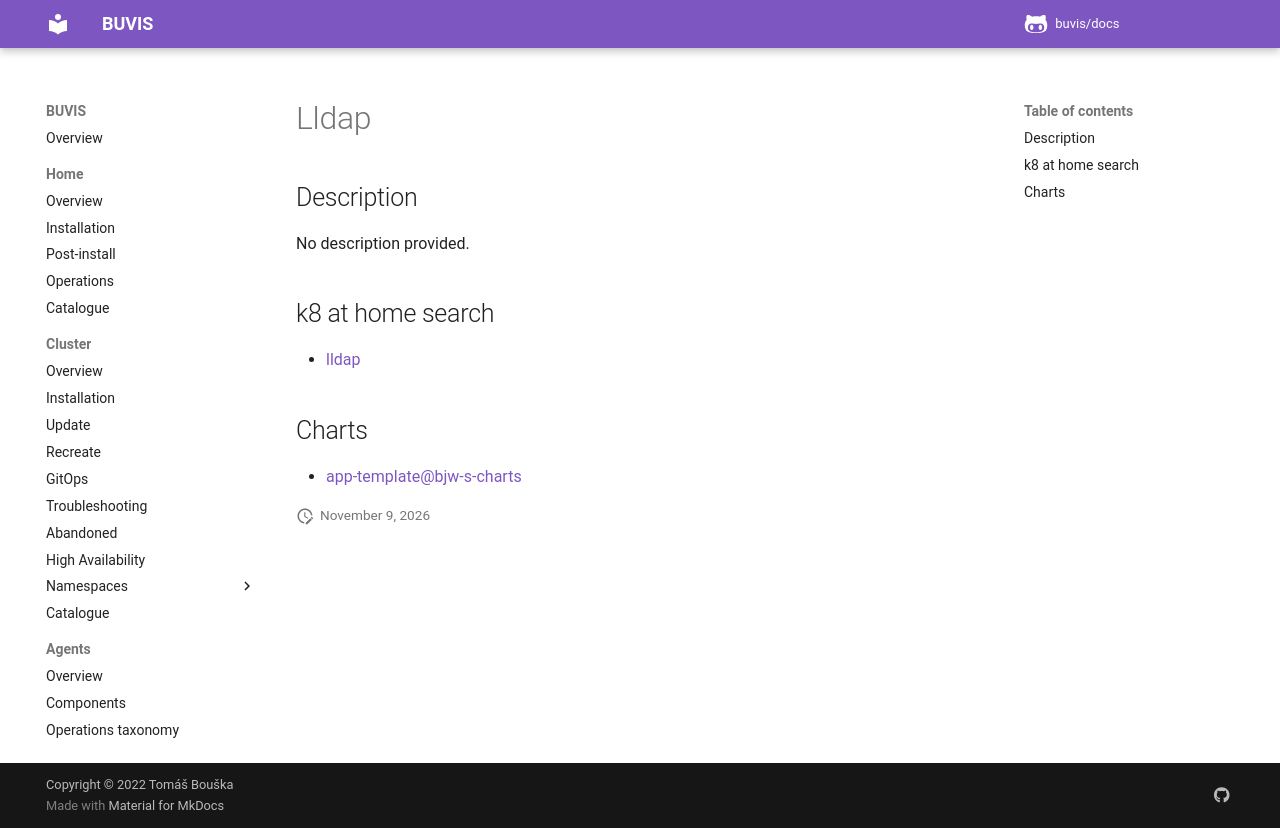

repository: buvis/docs · page: cluster/catalogue/lldap/index.html · generator: mkdocs

# Lldap

## Description

No description provided.

## k8 at home search

- [lldap](https://nanne.dev/k8s-at-home-search/#/lldap)

## Charts

- [app-template@bjw-s-charts](https://bjw-s.github.io/helm-charts/)
